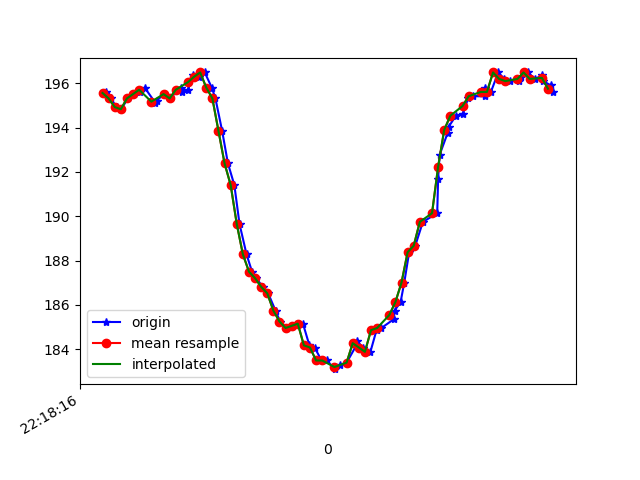

The table this chart was drawn from, first rows:
1617747496847, 443133535802102, 195.50781, -250.09766, -72.07031
1617747496852, 443133555152609, 195.6, -250.9, -71.78
1617747496867, 443133573587476, 195.3, -250.3, -71.48
1617747496886, 443133592663291, 194.9, -250.2, -71.58
1617747496902, 443133611739106, 194.8, -250.1, -71.78
1617747496922, 443133630662314, 195.3, -250.9, -71.78
1617747496942, 443133649768651, 195.5, -249.6, -71.39
1617747496963, 443133668844465, 195.6, -249.9, -71.48
1617747496978, 443133687859238, 195.8, -249.9, -71.78
1617747497013, 443133710200832, 195.1, -250.0, -71.39
1617747497018, 443133726407645, 195.2, -249.7, -70.9
1617747497041, 443133745697109, 195.5, -249.9, -71.19
1617747497060, 443133764833966, 195.3, -250.4, -71.09
1617747497098, 443133783757174, 195.8, -250.6, -71.39
1617747497099, 443133802996895, 195.6, -250.7, -71.48
1617747497120, 443133822042188, 195.7, -249.6, -71.09
1617747497137, 443133841484259, 196.4, -247.7, -70.02
1617747497155, 443133860315903, 196.3, -245.4, -68.75
1617747497175, 443133879391718, 196.5, -242, -67.19
1617747497198, 443133898498055, 195.8, -236.8, -62.89
1617747497210, 443133917512827, 195.3, -231.1, -58.69
1617747497232, 443133936619163, 193.8, -225.7, -53.81
1617747497251, 443133955694978, 192.4, -222.7, -48.54
1617747497272, 443133974770793, 191.4, -219.7, -43.36
1617747497289, 443133993816087, 189.6, -218.1, -38.38
1617747497312, 443134013136072, 188.3, -216.9, -32.62
1617747497330, 443134032578142, 187.5, -216.3, -28.03
1617747497344, 443134051470830, 187.2, -217, -25.78
1617747497365, 443134070577166, 186.8, -217.3, -26.66
1617747497383, 443134089683502, 186.5, -217.4, -28.42
1617747497407, 443134108820359, 185.7, -217.8, -29.59
1617747497422, 443134127896174, 185.3, -218.5, -29.69
1617747497444, 443134147033032, 185, -218.5, -29.98
1617747497461, 443134165986762, 185.1, -218.5, -30.47
1617747497497, 443134204290998, 185.2, -218.4, -29.59
1617747497518, 443134223366813, 184.2, -218.6, -29
1617747497535, 443134242442628, 184.1, -218.7, -29.69
1617747497558, 443134261365836, 183.5, -218.9, -30.37
1617747497575, 443134280533215, 183.5, -218.8, -30.18
1617747497601, 443134299670073, 183.1, -218.8, -31.35
1617747497618, 443134318929015, 183.3, -219.1, -32.03
1617747497640, 443134338035352, 183.4, -219.1, -33.11
1617747497672, 443134357324816, 184.2, -219.5, -34.67
1617747497674, 443134377407834, 184.4, -220.4, -37.79
1617747497693, 443134395964786, 184.1, -220.7, -39.36
1617747497718, 443134415223729, 183.9, -221.3, -40.14
1617747497738, 443134434269023, 184.9, -222.2, -42.19
1617747497754, 443134453527965, 185, -222.8, -44.34
1617747497794, 443134472542738, 185.4, -224.3, -47.07
1617747497797, 443134491557510, 185.7, -225.7, -49.51
1617747497817, 443134510572282, 186.1, -227.4, -52.93
1617747497829, 443134529861746, 187, -230.4, -57.23
1617747497845, 443134548845997, 188.4, -235.1, -61.62
1617747497865, 443134567860770, 188.7, -239.8, -65.23
1617747497890, 443134586967106, 189.7, -243.9, -67.87
1617747497937, 443134606165006, 190.1, -248.2, -69.73
1617747497940, 443134625423949, 191.7, -252.7, -71.88
1617747497945, 443134644438721, 192.8, -255.9, -72.95
1617747497971, 443134663697664, 193.8, -256.8, -72.95
1617747497975, 443134682742957, 194, -257.7, -72.85
1617747497998, 443134701849294, 194.5, -256.9, -73.14
... 17 more rows
